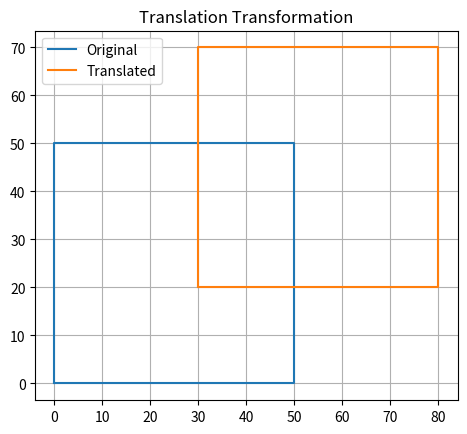

Write the Python code that produced this figure.

# Translation Transformation
import numpy as np
import matplotlib.pyplot as plt

square = np.array([[0,0],[50,0],[50,50],[0,50],[0,0]])
tx, ty = 30, 20

translated = square + np.array([tx, ty])

plt.plot(square[:,0], square[:,1])
plt.plot(translated[:,0], translated[:,1])
plt.gca().set_aspect('equal', 'box')
plt.title("Translation Transformation")
plt.legend(["Original","Translated"])
plt.grid(True)
plt.show()
